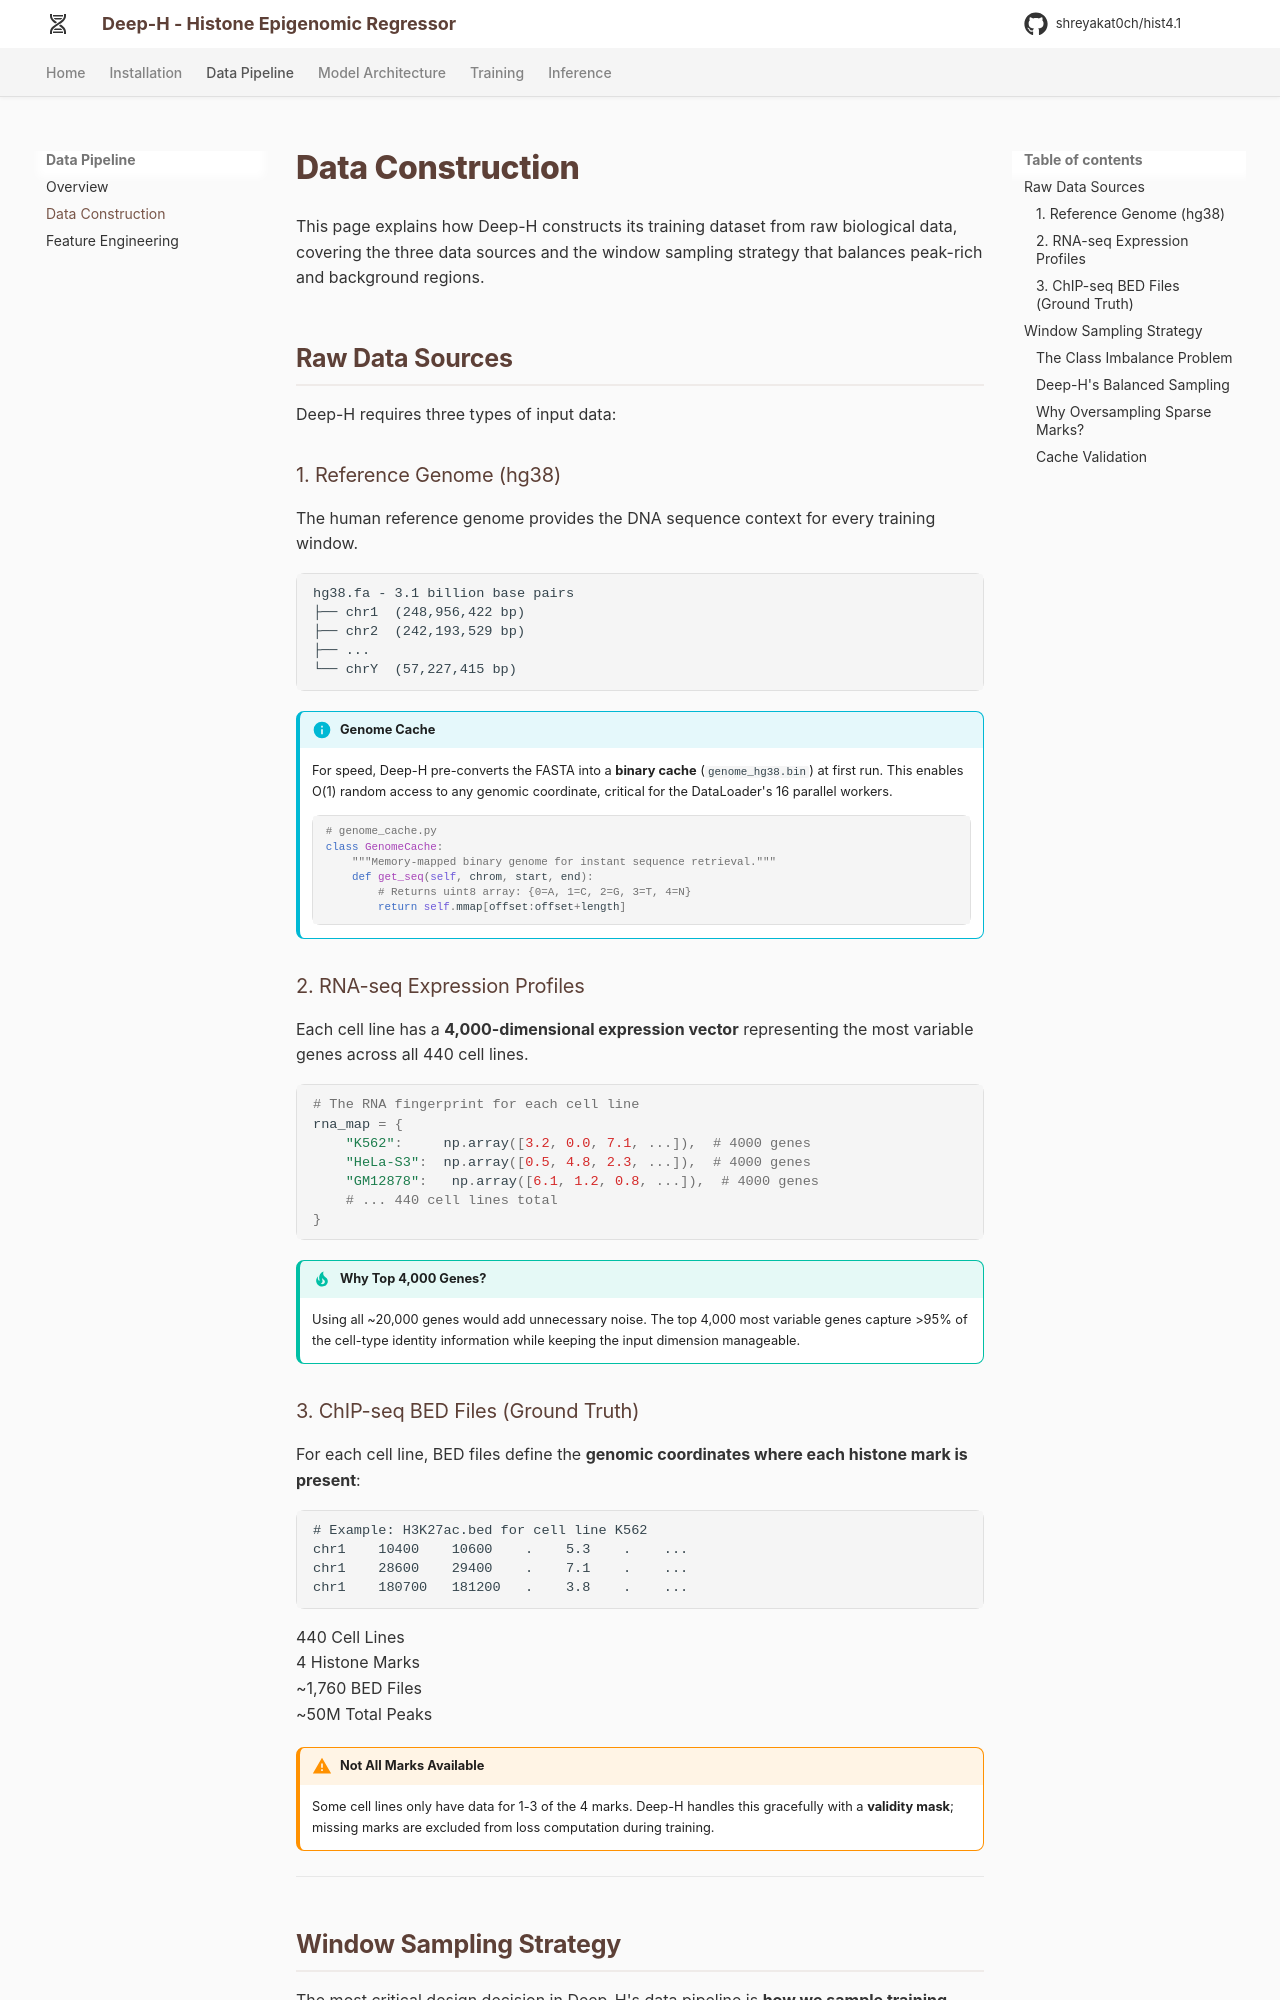

repository: shreyakat0ch/hist4.1 · page: data/construction/index.html · generator: mkdocs

# Data Construction

This page explains how Deep-H constructs its training dataset from raw biological data, covering the three data sources and the window sampling strategy that balances peak-rich and background regions.

## Raw Data Sources

Deep-H requires three types of input data:

### 1. Reference Genome (hg38)

The human reference genome provides the DNA sequence context for every training window.

```
hg38.fa - 3.1 billion base pairs
├── chr1  (248,956,422 bp)
├── chr2  (242,193,529 bp)
├── ...
└── chrY  (57,227,415 bp)
```

!!! info "Genome Cache"
    For speed, Deep-H pre-converts the FASTA into a **binary cache** (`genome_hg38.bin`) at first run. This enables O(1) random access to any genomic coordinate, critical for the DataLoader's 16 parallel workers.

    ```python
    # genome_cache.py
    class GenomeCache:
        """Memory-mapped binary genome for instant sequence retrieval."""
        def get_seq(self, chrom, start, end):
            # Returns uint8 array: {0=A, 1=C, 2=G, 3=T, 4=N}
            return self.mmap[offset:offset+length]
    ```

### 2. RNA-seq Expression Profiles

Each cell line has a **4,000-dimensional expression vector** representing the most variable genes across all 440 cell lines.

```python
# The RNA fingerprint for each cell line
rna_map = {
    "K562":     np.array([3.2, 0.0, 7.1, ...]),  # 4000 genes
    "HeLa-S3":  np.array([0.5, 4.8, 2.3, ...]),  # 4000 genes
    "GM12878":   np.array([6.1, 1.2, 0.8, ...]),  # 4000 genes
    # ... 440 cell lines total
}
```

!!! tip "Why Top 4,000 Genes?"
    Using all ~20,000 genes would add unnecessary noise. The top 4,000 most variable genes capture >95% of the cell-type identity information while keeping the input dimension manageable.
